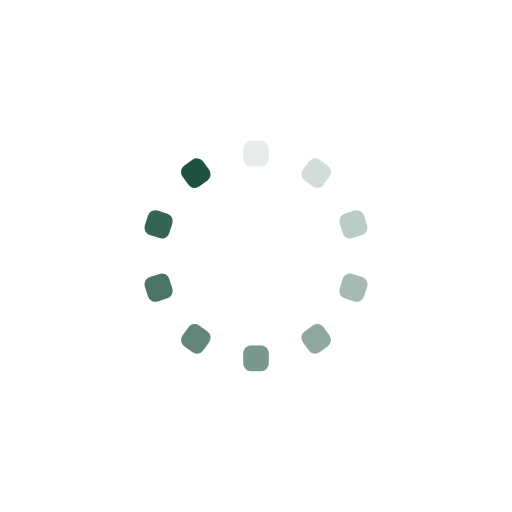
t = 0.00 s
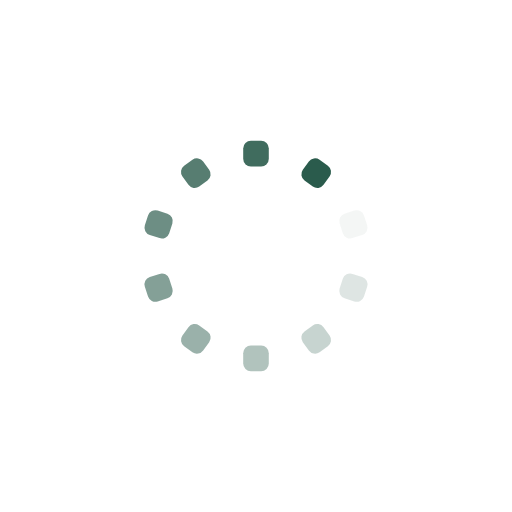
t = 0.31 s
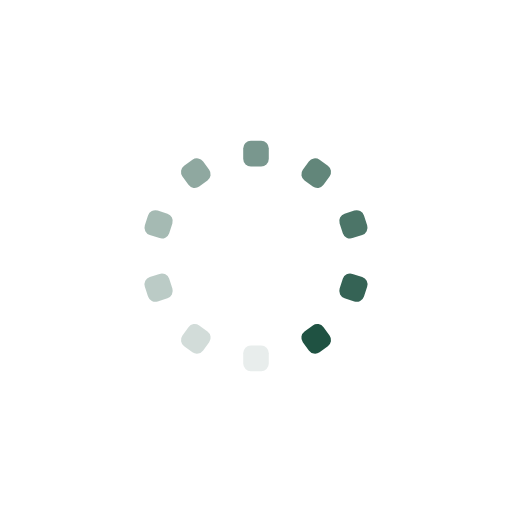
t = 0.63 s
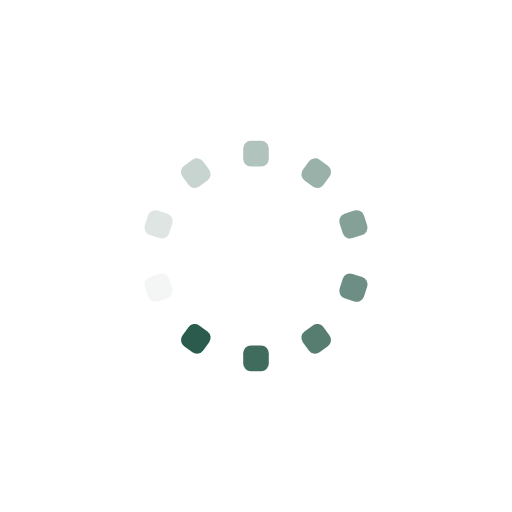
t = 0.94 s

The animated SVG that drew these frames (rendered in a browser with its animation timeline set to each time). Animation: 10 SMIL elements (animate=10); one cycle of 1.25 s, repeats indefinitely.

<?xml version="1.0" encoding="utf-8"?>
<svg xmlns="http://www.w3.org/2000/svg" xmlns:xlink="http://www.w3.org/1999/xlink" style="margin: auto; background: rgba(255, 255, 255, 0); display: block; shape-rendering: auto;" width="200px" height="200px" viewBox="0 0 100 100" preserveAspectRatio="xMidYMid">
<g transform="rotate(0 50 50)">
  <rect x="47.5" y="27.5" rx="1.5" ry="1.5" width="5" height="5" fill="#1f5242">
    <animate attributeName="opacity" values="1;0" keyTimes="0;1" dur="1.25s" begin="-1.125s" repeatCount="indefinite"></animate>
  </rect>
</g><g transform="rotate(36 50 50)">
  <rect x="47.5" y="27.5" rx="1.5" ry="1.5" width="5" height="5" fill="#1f5242">
    <animate attributeName="opacity" values="1;0" keyTimes="0;1" dur="1.25s" begin="-1s" repeatCount="indefinite"></animate>
  </rect>
</g><g transform="rotate(72 50 50)">
  <rect x="47.5" y="27.5" rx="1.5" ry="1.5" width="5" height="5" fill="#1f5242">
    <animate attributeName="opacity" values="1;0" keyTimes="0;1" dur="1.25s" begin="-0.875s" repeatCount="indefinite"></animate>
  </rect>
</g><g transform="rotate(108 50 50)">
  <rect x="47.5" y="27.5" rx="1.5" ry="1.5" width="5" height="5" fill="#1f5242">
    <animate attributeName="opacity" values="1;0" keyTimes="0;1" dur="1.25s" begin="-0.75s" repeatCount="indefinite"></animate>
  </rect>
</g><g transform="rotate(144 50 50)">
  <rect x="47.5" y="27.5" rx="1.5" ry="1.5" width="5" height="5" fill="#1f5242">
    <animate attributeName="opacity" values="1;0" keyTimes="0;1" dur="1.25s" begin="-0.625s" repeatCount="indefinite"></animate>
  </rect>
</g><g transform="rotate(180 50 50)">
  <rect x="47.5" y="27.5" rx="1.5" ry="1.5" width="5" height="5" fill="#1f5242">
    <animate attributeName="opacity" values="1;0" keyTimes="0;1" dur="1.25s" begin="-0.5s" repeatCount="indefinite"></animate>
  </rect>
</g><g transform="rotate(216 50 50)">
  <rect x="47.5" y="27.5" rx="1.5" ry="1.5" width="5" height="5" fill="#1f5242">
    <animate attributeName="opacity" values="1;0" keyTimes="0;1" dur="1.25s" begin="-0.375s" repeatCount="indefinite"></animate>
  </rect>
</g><g transform="rotate(252 50 50)">
  <rect x="47.5" y="27.5" rx="1.5" ry="1.5" width="5" height="5" fill="#1f5242">
    <animate attributeName="opacity" values="1;0" keyTimes="0;1" dur="1.25s" begin="-0.25s" repeatCount="indefinite"></animate>
  </rect>
</g><g transform="rotate(288 50 50)">
  <rect x="47.5" y="27.5" rx="1.5" ry="1.5" width="5" height="5" fill="#1f5242">
    <animate attributeName="opacity" values="1;0" keyTimes="0;1" dur="1.25s" begin="-0.125s" repeatCount="indefinite"></animate>
  </rect>
</g><g transform="rotate(324 50 50)">
  <rect x="47.5" y="27.5" rx="1.5" ry="1.5" width="5" height="5" fill="#1f5242">
    <animate attributeName="opacity" values="1;0" keyTimes="0;1" dur="1.25s" begin="0s" repeatCount="indefinite"></animate>
  </rect>
</g>
<!-- [ldio] generated by https://loading.io/ --></svg>